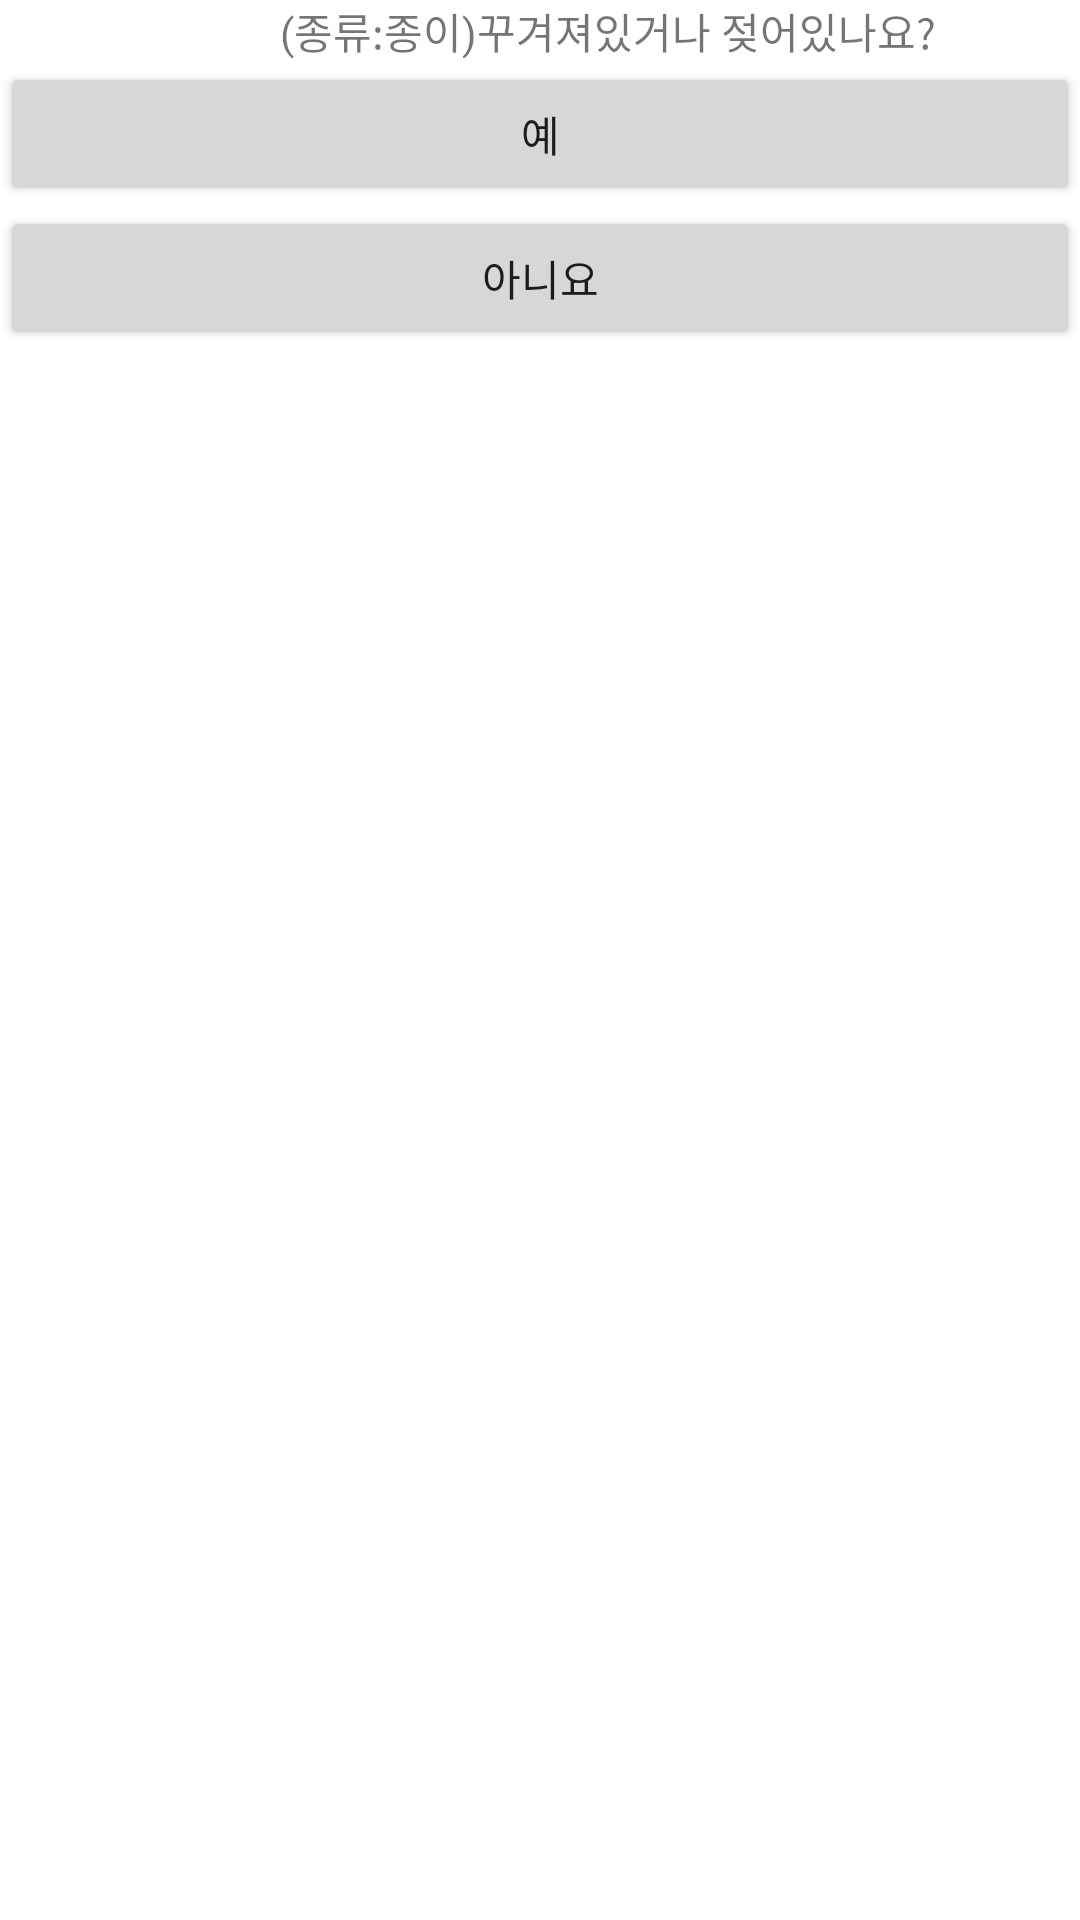

Layout XML and referenced resources for this Android screen:
<!-- AndroidManifest.xml: application theme Theme.Akinator_For_Recycle -->
<!-- res/layout/activity_box_area_paper_damaged.xml -->
<?xml version="1.0" encoding="utf-8"?>
<TableLayout xmlns:android="http://schemas.android.com/apk/res/android"
    xmlns:app="http://schemas.android.com/apk/res-auto"
    xmlns:tools="http://schemas.android.com/tools"
    android:layout_width="match_parent"
    android:layout_height="match_parent"
    tools:context=".Box_Area_Paper_Damaged">
    <TextView
        android:id="@+id/Question_Three"
        android:text="                            (종류:종이)꾸겨져있거나 젖어있나요?"
        />
    <Button
        android:id="@+id/Btn_Yes_For_PaperDamaged"
        android:layout_width="match_parent"
        android:layout_height="wrap_content"
        android:text="예"
        />
    <Button
        android:id="@+id/Btn_No_For_PaperDamaged"
        android:layout_width="match_parent"
        android:layout_height="wrap_content"
        android:text="아니요"
        />


</TableLayout>
<!-- resources referenced by this layout -->
<resources>
  <style name="Theme.Akinator_For_Recycle" parent="Theme.MaterialComponents.DayNight.DarkActionBar">
          
          <item name="colorPrimary">@color/purple_500</item>
          <item name="colorPrimaryVariant">@color/purple_700</item>
          <item name="colorOnPrimary">@color/white</item>
          
          <item name="colorSecondary">@color/teal_200</item>
          <item name="colorSecondaryVariant">@color/teal_700</item>
          <item name="colorOnSecondary">@color/black</item>
          
          <item name="android:statusBarColor" tools:targetApi="l">?attr/colorPrimaryVariant</item>
          
      </style>
  <!-- not gathered from this repository: default colours our renderer supplied (Android Studio template values) -->
  <color name="purple_500">#FF6200EE</color>
  <color name="purple_700">#FF3700B3</color>
  <color name="teal_200">#FF03DAC5</color>
  <color name="teal_700">#FF018786</color>
  <color name="black">#FF000000</color>
  <color name="white">#FFFFFFFF</color>
</resources>
